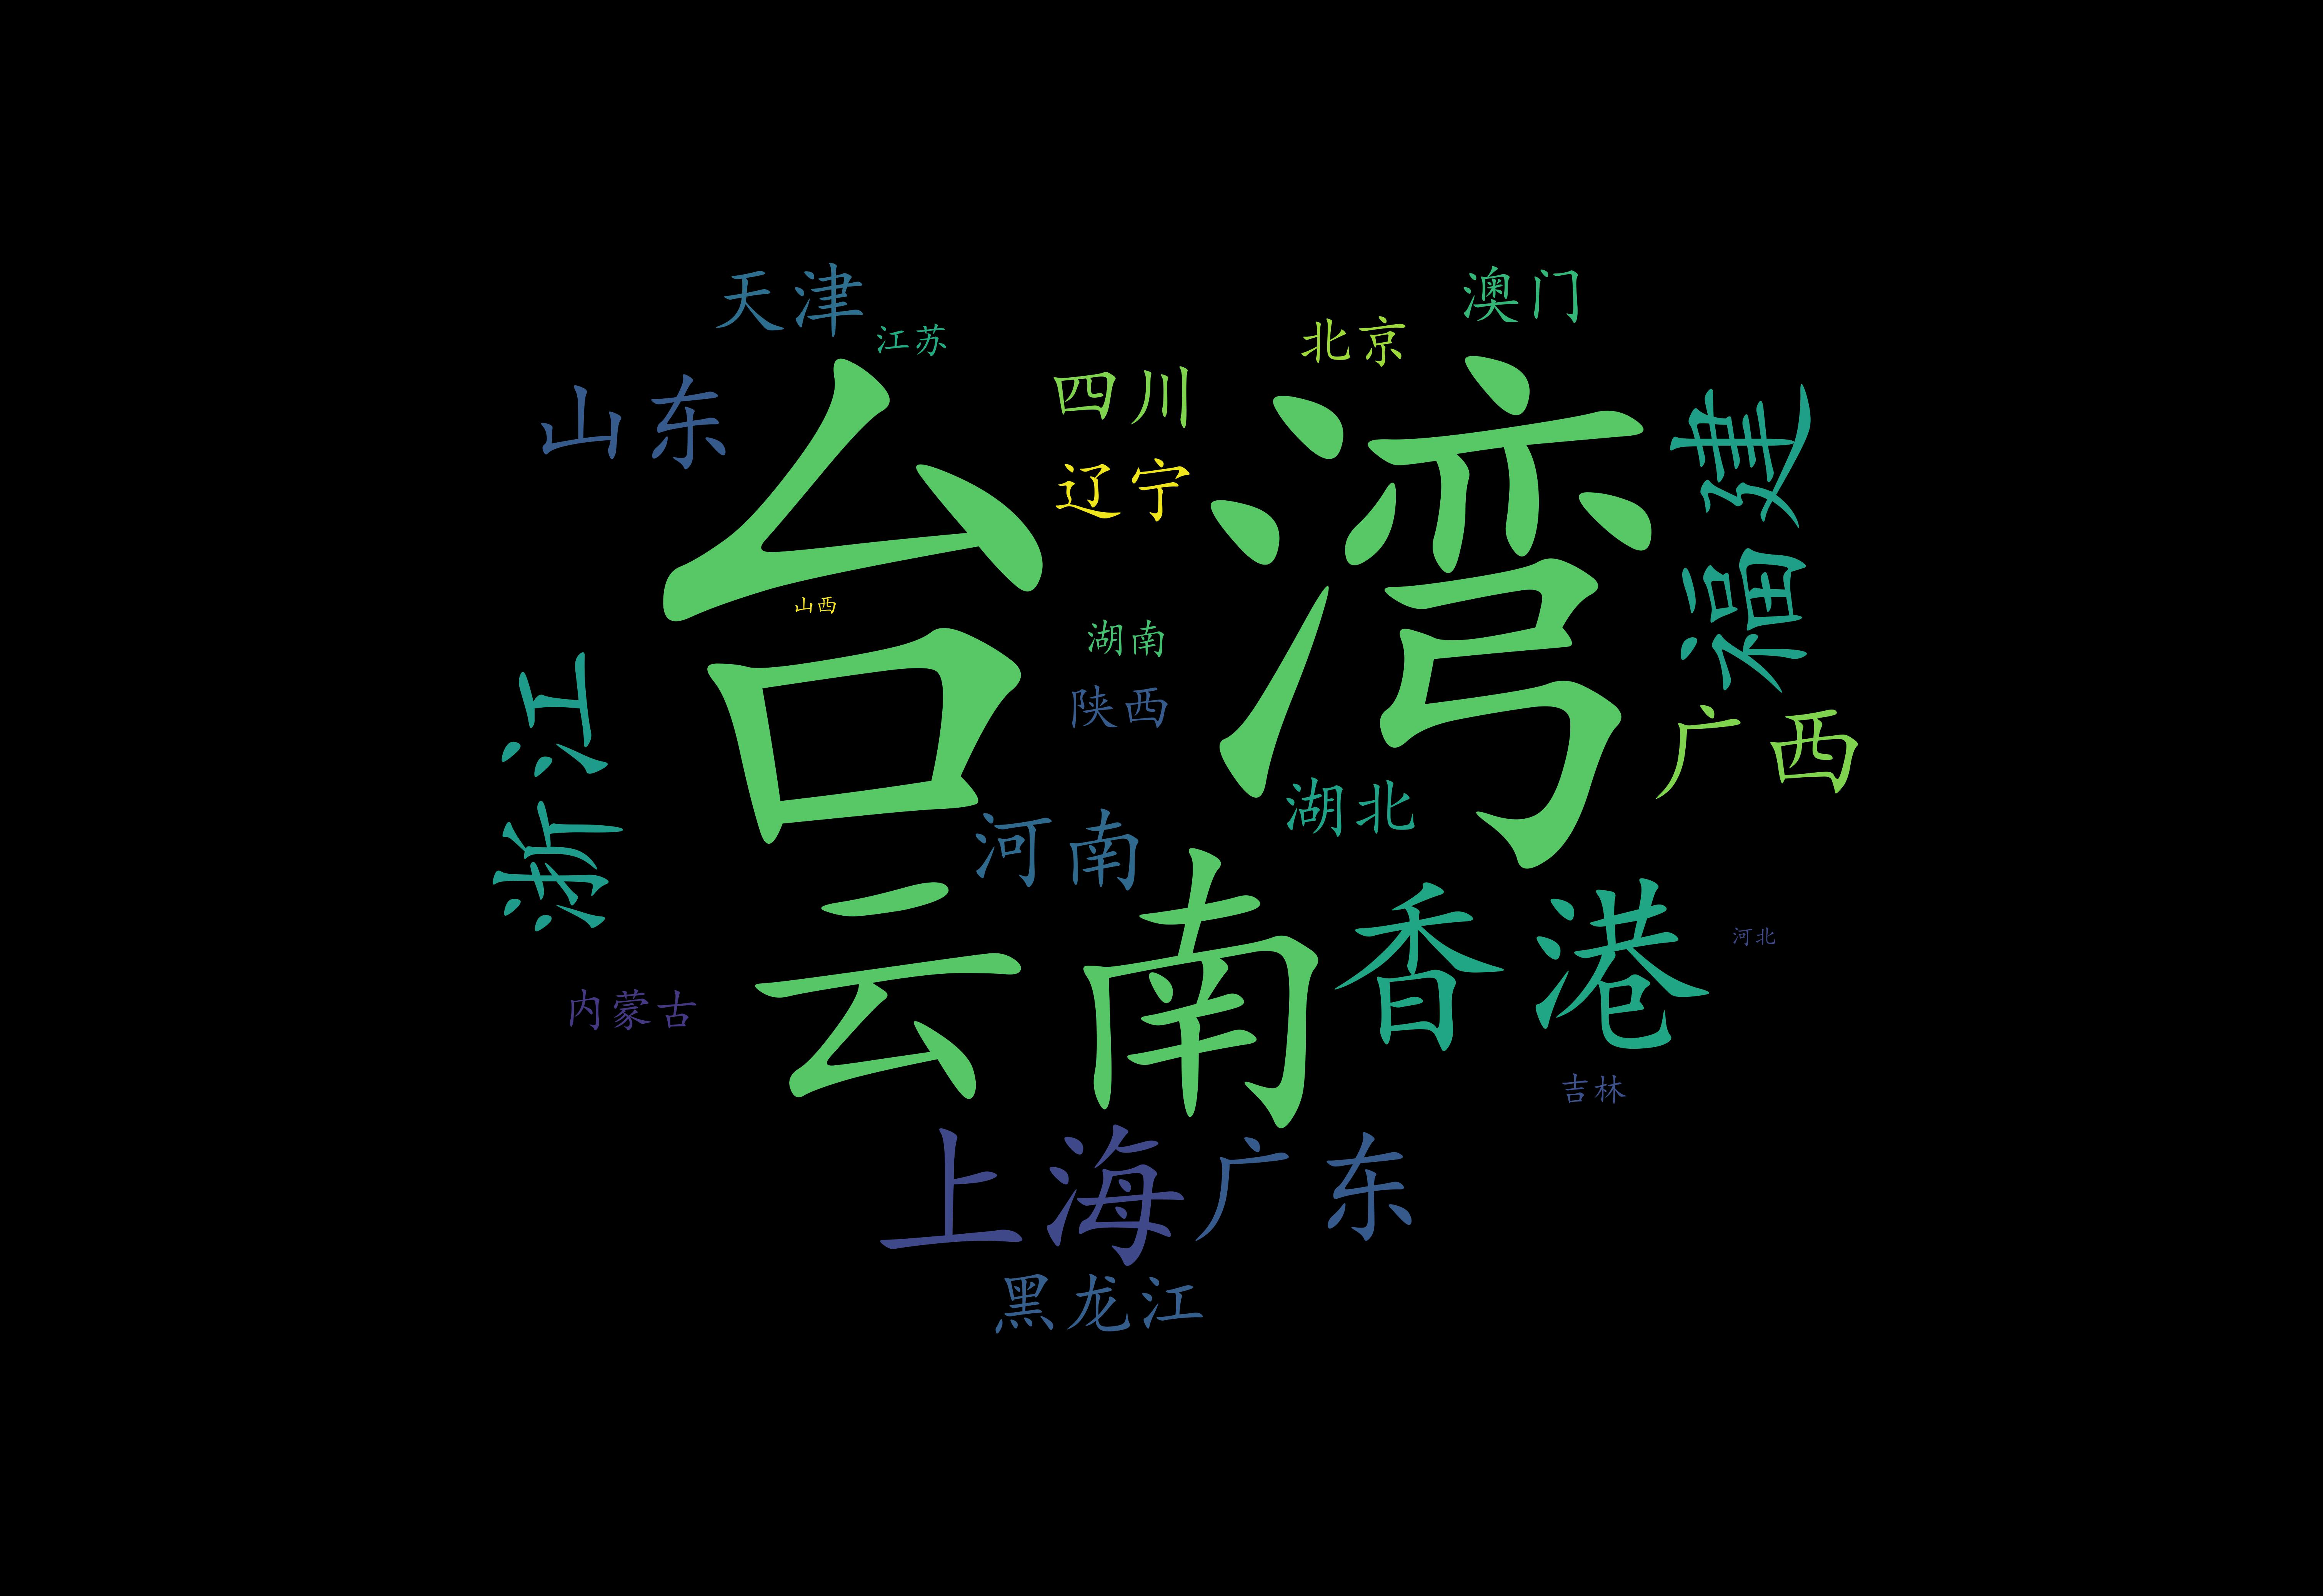

The data file committed next to this chart (first rows):
province, confirm
上海, 59
云南, 174
内蒙古, 6
北京, 9
台湾, 1749
吉林, 3
四川, 14
天津, 15
宁夏, 0
安徽, 0
山东, 26
山西, 1
广东, 34
广西, 28
新疆, 0
江苏, 4
江西, 0
河北, 1
河南, 19
浙江, 51
海南, 0
湖北, 12
湖南, 5
澳门, 11
甘肃, 0
福建, 58
西藏, 0
贵州, 0
辽宁, 13
重庆, 0
陕西, 8
青海, 0
香港, 93
黑龙江, 13
